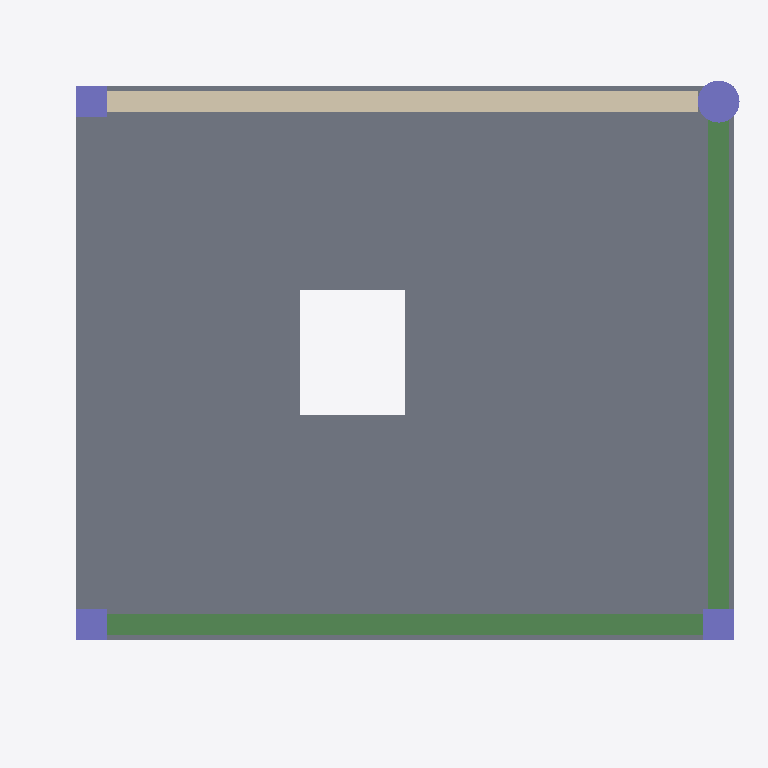
Plan cut of the same IFC building model at storey 'Primer piso' (level 3.00 m, cut at 4.40 m), seen from above with north up, elements coloured by IFC class: 4 columns (violet), 2 beams (green), 1 slab (grey), 1 wall (beige). Cut surfaces are drawn darker.
Extent 6.8 m × 5.8 m × 3.5 m (x, y, z). Storeys (2): Planta baja at 0.00 m; Primer piso at 3.00 m. Elements (9): 4 IfcColumn, 2 IfcBeam, 1 IfcFooting, 1 IfcSlab, 1 IfcWall.

HEADER;
FILE_DESCRIPTION(('ViewDefinition [ReferenceView_V1.2]'),'2;1');
FILE_NAME('m1-sample.ifc','2026-10-08T12:00:00',('HITO spike #3'),('HITO'),'hito ifc-export-spike 0.0.0','HITO','');
FILE_SCHEMA(('IFC4X3'));
ENDSEC;
DATA;
#21=IFCPROJECT('2nT9NOAtI97xjcXoX4uPVx',#5,'Spike #3: pórtico de prueba',$,$,$,$,(#9),#18);
#24=IFCSITE('2tqKIm$xIATR7FEgi73_m4',#5,'Terreno',$,$,#23,$,$,.ELEMENT.,$,$,$,$,$);
#27=IFCBUILDING('3Om9aA1LU5Gv7JRs8B_Jl4',#5,'Edificio',$,$,#26,$,$,.ELEMENT.,$,$,$);
#30=IFCBUILDINGSTOREY('2JDEuvXP69mw91J7T9zdAI',#5,'Planta baja',$,$,#29,$,$,.ELEMENT.,$);
#34=IFCBUILDINGSTOREY('1FN7lSznoE$vmblW0FHLpP',#5,'Primer piso',$,$,#33,$,$,.ELEMENT.,$);
#215=IFCSLAB('3fdKUbxBgDaQNwoka86uZS',#5,'L1',$,$,#205,#214,'L1',$);
#162=IFCBEAM('3CQGBCKgc5KPrlKdjaR4CF',#5,'V1',$,$,#155,#161,'V1',$);
#257=IFCWALL('0AmVA1pQkFMfycJJUxNar3',#5,'M1',$,$,#246,#256,'M1',$);
#186=IFCBEAM('3c9D5mEy_Do8_H5eKFSScy',#5,'V2',$,$,#179,#185,'V2',$);
#140=IFCCOLUMN('3C5AylSok289ff0n3OuVEV',#5,'C4',$,$,#136,#139,'C4',$);
#106=IFCCOLUMN('080HX6$xo3bAUHBTAhCz$9',#5,'C2',$,$,#102,#105,'C2',$);
#89=IFCCOLUMN('2oer5BKqU7TAV69PA8o7e0',#5,'C1',$,$,#85,#88,'C1',$);
#123=IFCCOLUMN('2SUsiZvqo6quEZ5ZRA8KNY',#5,'C3',$,$,#119,#122,'C3',$);
ENDSEC;
